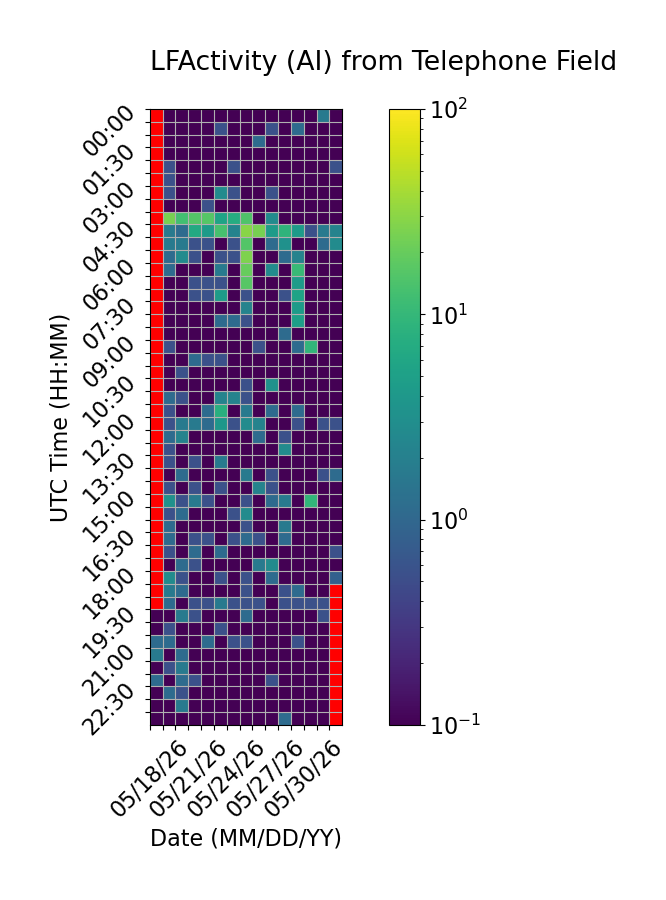

Source data for this figure (header and first rows):
Time (UTC), 05/18/26, 05/19/26, 05/20/26, 05/21/26, 05/22/26, 05/23/26, 05/24/26, 05/25/26, 05/26/26, 05/27/26, 05/28/26, 05/29/26, 05/30/26, 05/31/26, 06/01/26
00:00, , 0.0, 0.0, 0.0, 0.0, 0.0, 0.0, 0.0, 0.0, 0.0, 0.0, 0.0, 0.0, 1.667, 0.0
00:30, , 0.0, 0.0, 0.0, 0.0, 0.5556, 0.0, 0.0, 0.0, 0.5556, 0.0, 1.111, 0.0, 0.0, 0.0
01:00, , 0.0, 0.0, 0.0, 0.0, 0.0, 0.0, 0.0, 1.111, 0.0, 0.0, 0.0, 0.0, 0.0, 0.0
01:30, , 0.0, 0.0, 0.0, 0.0, 0.0, 0.0, 0.0, 0.0, 0.0, 0.0, 0.0, 0.0, 0.0, 0.0
02:00, , 0.5556, 0.0, 0.0, 0.0, 0.0, 0.5556, 0.0, 0.0, 0.0, 0.0, 0.0, 0.0, 0.0, 0.5556
02:30, , 0.5556, 0.0, 0.0, 0.0, 0.0, 0.0, 0.0, 0.0, 0.0, 0.0, 0.0, 0.0, 0.0, 0.0
03:00, , 0.5556, 0.0, 0.0, 0.0, 2.778, 0.5556, 0.0, 0.0, 0.5556, 0.0, 0.0, 0.0, 0.0, 0.0
03:30, , 0.0, 0.0, 0.0, 0.5556, 0.0, 0.0, 0.0, 0.0, 0.0, 0.0, 0.0, 0.0, 0.0, 0.0
04:00, , 24.44, 12.22, 15.56, 16.11, 5.556, 7.222, 15.0, 0.0, 2.778, 0.0, 0.0, 0.0, 0.0, 0.0
04:30, , 1.667, 1.111, 6.667, 4.444, 13.33, 2.222, 29.44, 24.44, 4.444, 8.889, 4.444, 0.5556, 1.667, 2.222
05:00, , 1.667, 1.667, 0.5556, 0.5556, 0.0, 0.5556, 15.56, 0.0, 1.111, 3.333, 0.0, 0.0, 1.111, 2.778
05:30, , 1.111, 2.778, 0.5556, 0.0, 0.5556, 0.5556, 26.11, 0.0, 0.0, 1.111, 2.222, 0.0, 0.0, 0.0
06:00, , 1.111, 0.0, 0.0, 0.0, 1.667, 0.0, 20.0, 0.0, 2.778, 0.0, 10.56, 0.0, 0.0, 0.0
06:30, , 0.0, 0.0, 0.5556, 0.5556, 0.5556, 0.0, 16.67, 0.0, 0.0, 0.0, 4.444, 0.0, 0.0, 0.0
07:00, , 0.0, 0.0, 0.5556, 0.5556, 4.444, 0.0, 0.5556, 0.0, 0.0, 0.5556, 5.556, 0.0, 0.0, 0.0
07:30, , 0.0, 0.0, 0.0, 0.0, 0.0, 0.0, 2.222, 0.0, 0.0, 0.0, 4.444, 0.0, 0.0, 0.0
08:00, , 0.0, 0.0, 0.0, 0.0, 1.111, 1.111, 0.5556, 0.0, 0.0, 0.0, 5.0, 0.0, 0.0, 0.0
08:30, , 0.0, 0.0, 0.0, 0.0, 0.0, 0.0, 0.0, 0.0, 0.0, 1.111, 0.0, 0.0, 0.0, 0.0
09:00, , 0.5556, 0.0, 0.0, 0.0, 0.0, 0.0, 0.0, 0.5556, 0.0, 0.0, 1.111, 9.444, 0.0, 0.0
09:30, , 0.0, 0.0, 1.111, 0.5556, 0.5556, 0.0, 0.0, 0.0, 0.0, 0.0, 0.0, 0.0, 0.0, 0.0
10:00, , 0.0, 0.5556, 0.0, 0.0, 0.0, 0.0, 0.0, 0.0, 0.0, 0.0, 0.0, 0.0, 0.0, 0.0
10:30, , 0.0, 0.0, 0.0, 0.0, 0.0, 0.0, 0.5556, 0.0, 3.333, 0.0, 0.0, 0.0, 0.0, 0.0
11:00, , 1.111, 0.5556, 0.0, 0.0, 2.222, 2.222, 0.5556, 0.0, 0.0, 0.0, 0.0, 0.0, 0.0, 0.0
11:30, , 0.5556, 0.0, 0.0, 1.111, 7.778, 0.0, 1.667, 0.0, 1.111, 0.0, 1.111, 0.0, 0.0, 0.0
12:00, , 0.5556, 1.667, 1.667, 1.111, 3.889, 0.5556, 2.778, 2.222, 0.0, 0.0, 0.5556, 0.0, 0.5556, 0.5556
12:30, , 1.111, 2.222, 0.0, 0.0, 0.0, 0.0, 0.0, 1.111, 0.0, 0.5556, 0.0, 0.0, 0.0, 0.0
13:00, , 0.5556, 0.0, 0.0, 0.0, 0.0, 0.0, 0.0, 0.0, 0.0, 2.778, 0.0, 0.0, 0.0, 0.0
13:30, , 0.5556, 0.0, 0.5556, 0.0, 1.667, 0.0, 0.0, 0.0, 0.0, 0.0, 0.0, 0.0, 0.0, 0.0
14:00, , 0.0, 1.111, 0.0, 0.0, 0.0, 0.0, 1.667, 0.0, 0.5556, 0.0, 0.0, 0.0, 0.5556, 1.111
14:30, , 0.5556, 0.0, 0.5556, 0.0, 0.5556, 0.0, 0.0, 2.222, 0.5556, 0.0, 0.0, 0.0, 0.0, 0.0
15:00, , 3.333, 0.5556, 1.667, 0.5556, 0.0, 0.0, 0.5556, 0.0, 1.111, 1.667, 0.0, 9.444, 0.0, 0.0
15:30, , 0.5556, 1.111, 0.0, 0.0, 0.0, 0.5556, 2.778, 0.0, 0.0, 0.0, 0.0, 0.0, 0.0, 0.0
16:00, , 1.111, 0.0, 0.0, 0.0, 0.0, 0.0, 0.5556, 0.0, 0.0, 1.667, 0.0, 0.0, 0.0, 0.0
16:30, , 1.111, 0.0, 0.5556, 0.5556, 0.0, 0.5556, 1.111, 0.5556, 0.0, 1.111, 0.0, 0.0, 0.0, 0.0
17:00, , 0.5556, 0.0, 1.111, 0.0, 1.111, 0.0, 0.0, 0.0, 0.0, 0.0, 0.0, 0.0, 0.0, 0.5556
17:30, , 0.0, 1.111, 0.5556, 0.0, 0.0, 0.0, 0.0, 1.667, 2.778, 0.0, 0.0, 0.0, 0.0, 0.0
18:00, , 2.778, 0.5556, 0.0, 0.0, 0.5556, 0.0, 0.5556, 0.0, 1.111, 0.0, 0.0, 0.0, 0.0, 0.8333
18:30, , 1.667, 1.111, 0.0, 0.0, 0.0, 0.0, 0.5556, 0.0, 0.0, 0.5556, 1.111, 0.0, 0.0, 
19:00, , 1.111, 0.0, 0.5556, 0.5556, 1.667, 0.5556, 0.5556, 0.5556, 0.0, 0.5556, 0.5556, 0.5556, 0.5556, 
19:30, 0.0, 0.0, 1.667, 0.5556, 0.0, 0.0, 0.0, 1.111, 0.0, 0.0, 0.0, 0.0, 0.0, 0.5556, 
20:00, 0.0, 0.5556, 0.0, 0.0, 0.0, 0.5556, 0.0, 0.0, 0.0, 0.0, 0.0, 0.0, 0.0, 0.0, 
20:30, 1.111, 1.111, 0.0, 0.0, 1.111, 0.0, 0.5556, 0.5556, 0.0, 0.0, 0.0, 0.5556, 0.0, 0.0, 
21:00, 1.667, 0.0, 1.111, 0.0, 0.0, 0.0, 0.0, 0.0, 0.0, 0.0, 0.0, 0.0, 0.0, 0.0, 
21:30, 0.0, 0.5556, 1.667, 0.0, 0.0, 0.0, 0.0, 0.0, 0.0, 0.0, 0.0, 0.0, 0.0, 0.0, 
22:00, 1.111, 0.0, 1.111, 0.5556, 0.0, 0.0, 0.0, 0.0, 0.0, 0.5556, 0.0, 0.0, 0.0, 0.0, 
22:30, 0.0, 1.111, 0.5556, 0.0, 0.0, 0.0, 0.0, 0.0, 0.0, 0.0, 0.0, 0.0, 0.0, 0.0, 
23:00, 0.0, 0.0, 1.667, 0.0, 0.0, 0.0, 0.0, 0.0, 0.0, 0.0, 0.0, 0.0, 0.0, 0.0, 
23:30, 0.0, 0.0, 0.0, 0.0, 0.0, 0.0, 0.0, 0.0, 0.0, 0.0, 1.111, 0.0, 0.0, 0.0, 
